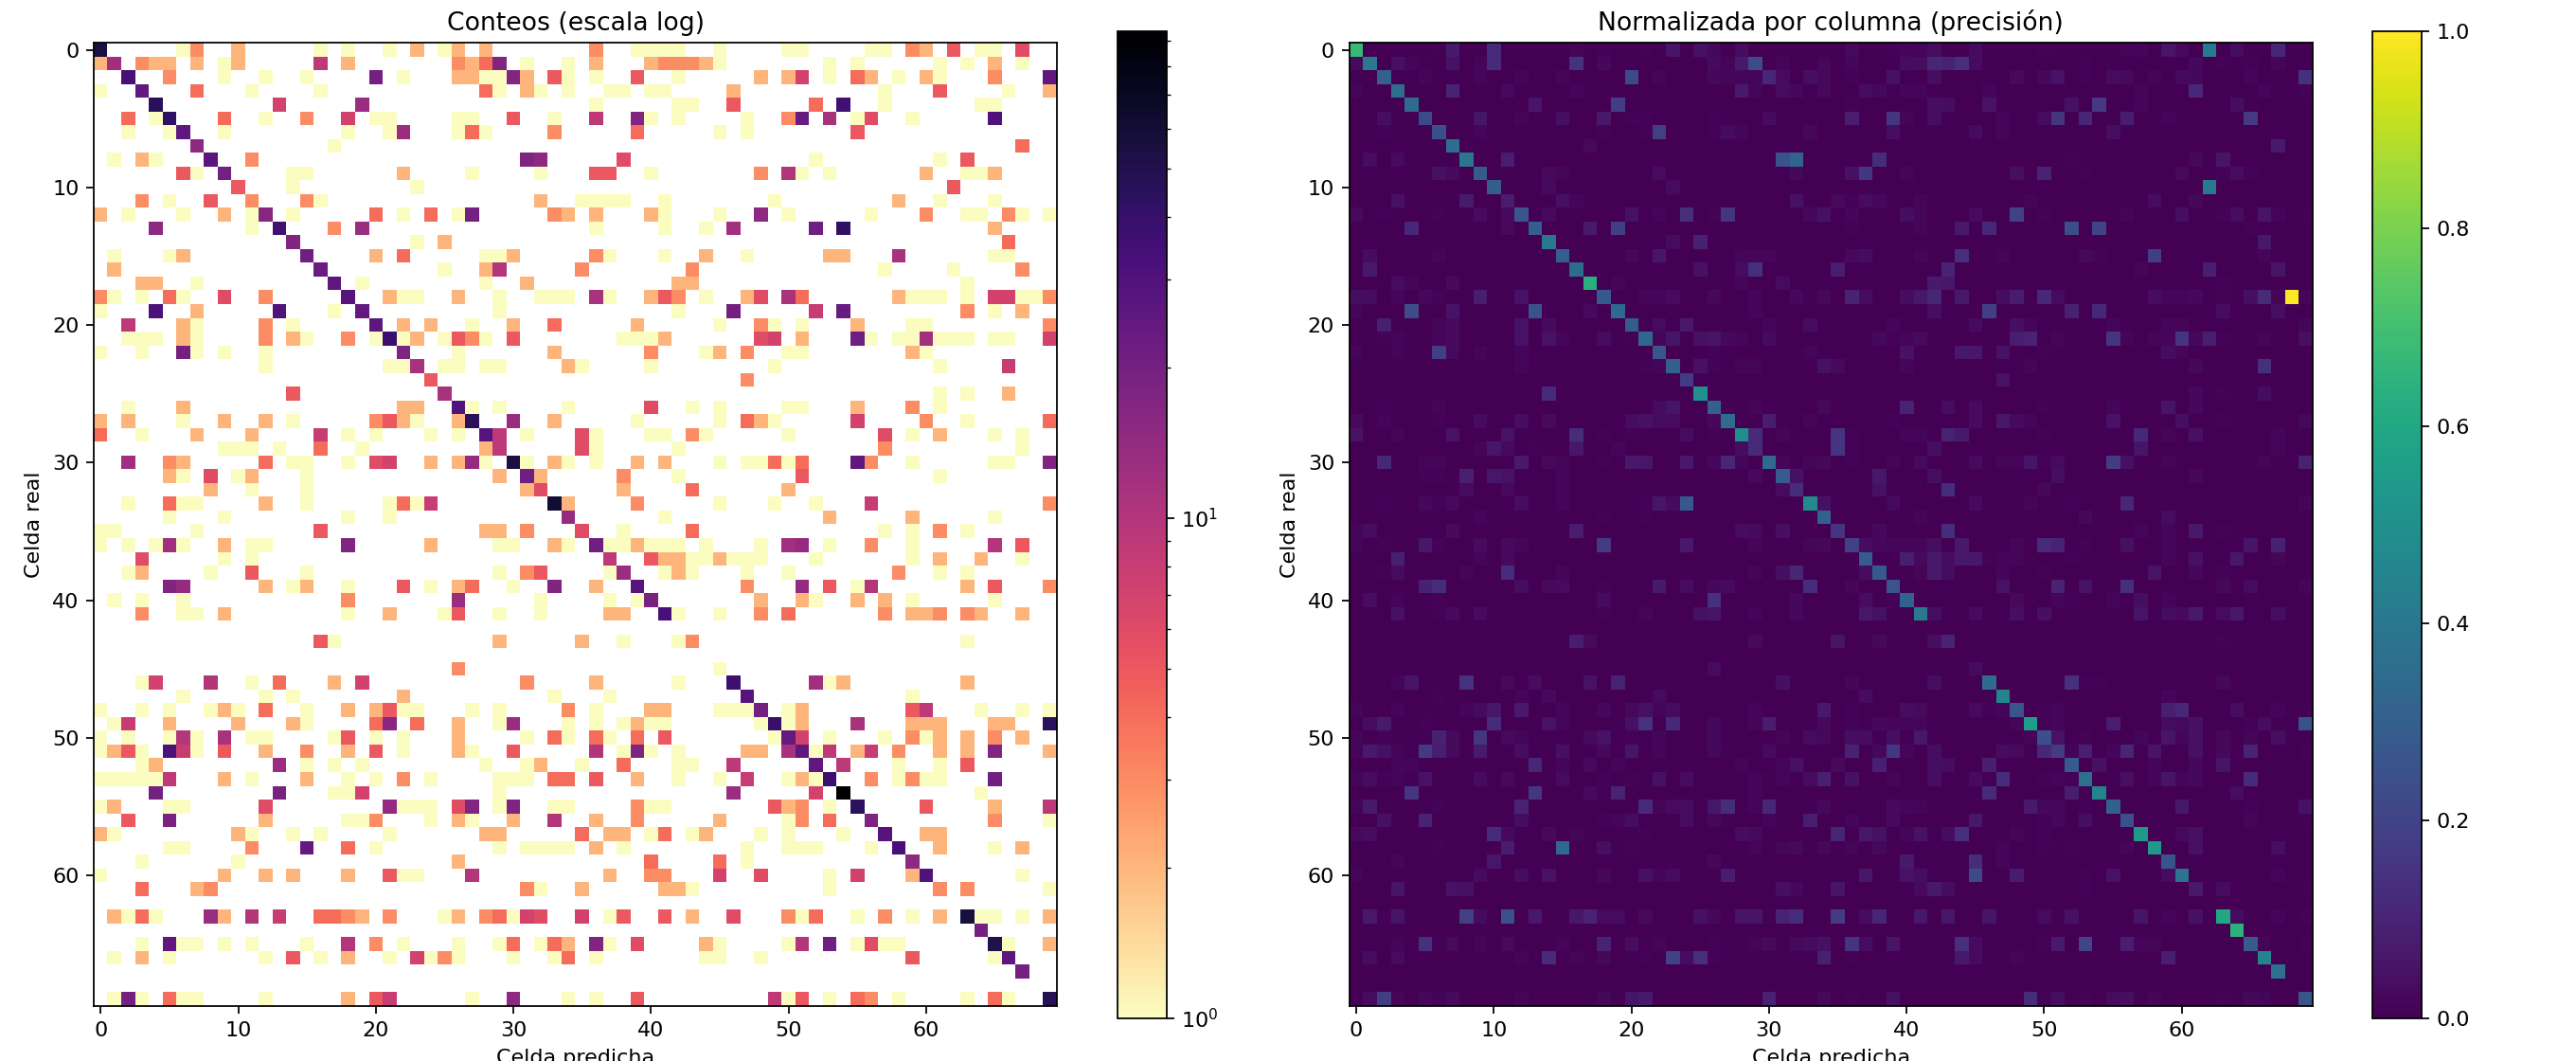

Source data for this figure (header and first rows):
real, 0, 1, 2, 3, 4, 5, 6, 7, 8, 9, 10, 11, 12, 13, 14, 15, 16, 17, 18, 19, 20, 21, 22
0, 54, 0, 0, 0, 0, 0, 1, 3, 0, 0, 2, 0, 0, 0, 0, 0, 1, 0, 1, 0, 0, 1, 0
1, 2, 12, 0, 3, 2, 2, 0, 2, 0, 1, 2, 0, 0, 0, 0, 0, 9, 0, 2, 0, 0, 0, 0
2, 0, 0, 33, 0, 0, 3, 0, 0, 0, 1, 0, 0, 1, 0, 0, 1, 0, 0, 0, 0, 20, 0, 1
3, 1, 0, 0, 25, 0, 0, 0, 4, 0, 0, 0, 1, 0, 0, 0, 0, 1, 0, 0, 0, 0, 0, 0
4, 0, 0, 0, 0, 46, 0, 0, 0, 0, 0, 0, 0, 0, 7, 0, 0, 0, 0, 0, 13, 0, 0, 0
5, 0, 0, 4, 0, 1, 42, 0, 0, 0, 4, 0, 0, 1, 0, 0, 3, 0, 0, 7, 0, 1, 1, 0
6, 0, 0, 1, 0, 0, 1, 26, 0, 0, 1, 0, 0, 0, 0, 0, 0, 0, 0, 1, 0, 0, 1, 13
7, 0, 0, 0, 0, 0, 0, 0, 15, 0, 0, 0, 0, 0, 0, 0, 0, 0, 1, 0, 0, 0, 0, 0
8, 0, 1, 0, 2, 1, 0, 0, 0, 27, 0, 0, 3, 0, 0, 0, 0, 0, 0, 0, 0, 0, 0, 0
9, 0, 0, 0, 0, 0, 0, 5, 1, 0, 20, 0, 0, 0, 0, 1, 1, 0, 0, 0, 0, 0, 0, 2
10, 0, 0, 0, 0, 0, 0, 0, 0, 0, 0, 5, 0, 0, 0, 1, 0, 0, 0, 0, 0, 0, 0, 0
11, 0, 0, 0, 3, 0, 1, 0, 0, 5, 0, 0, 3, 0, 0, 0, 3, 1, 0, 0, 0, 0, 0, 0
12, 2, 0, 1, 0, 0, 0, 1, 0, 0, 2, 0, 1, 16, 0, 1, 0, 0, 0, 0, 0, 4, 0, 1
13, 0, 0, 0, 0, 15, 0, 0, 0, 0, 0, 0, 1, 0, 35, 0, 0, 0, 3, 0, 13, 0, 0, 0
14, 0, 0, 0, 0, 0, 0, 0, 0, 0, 0, 0, 0, 0, 0, 17, 0, 0, 0, 0, 0, 0, 0, 0
15, 0, 1, 0, 0, 0, 1, 2, 0, 0, 0, 0, 0, 0, 0, 0, 21, 0, 0, 0, 0, 2, 0, 4
16, 0, 2, 0, 0, 0, 0, 0, 0, 0, 0, 0, 0, 0, 0, 0, 0, 22, 0, 0, 0, 0, 0, 0
17, 0, 0, 0, 2, 2, 0, 0, 1, 0, 0, 0, 0, 0, 0, 0, 0, 0, 26, 0, 1, 0, 0, 0
18, 3, 1, 0, 1, 0, 4, 1, 0, 0, 6, 0, 0, 3, 0, 0, 0, 0, 0, 28, 0, 0, 2, 1
19, 1, 0, 0, 0, 31, 0, 0, 2, 0, 0, 0, 0, 0, 30, 0, 0, 0, 1, 0, 24, 0, 0, 0
20, 0, 0, 9, 0, 0, 0, 2, 1, 0, 0, 0, 0, 3, 0, 1, 0, 0, 0, 0, 0, 26, 0, 2
21, 0, 0, 1, 1, 1, 0, 2, 1, 0, 0, 0, 0, 3, 0, 2, 1, 0, 0, 3, 0, 1, 38, 1
22, 1, 0, 0, 1, 0, 0, 20, 1, 0, 1, 0, 0, 1, 0, 0, 0, 0, 0, 0, 0, 0, 0, 18
23, 0, 0, 0, 0, 0, 0, 0, 0, 0, 0, 0, 0, 1, 0, 0, 0, 0, 0, 0, 0, 0, 1, 1
24, 0, 0, 0, 0, 0, 0, 0, 0, 0, 0, 0, 0, 0, 0, 0, 0, 0, 0, 0, 0, 0, 0, 0
25, 0, 0, 0, 0, 0, 0, 0, 0, 0, 0, 0, 0, 0, 0, 5, 0, 0, 0, 0, 0, 0, 0, 0
26, 0, 0, 1, 0, 0, 0, 2, 0, 0, 0, 0, 0, 0, 0, 0, 0, 0, 0, 0, 0, 0, 0, 2
27, 2, 0, 2, 0, 0, 0, 1, 0, 0, 2, 0, 0, 2, 0, 1, 0, 0, 0, 0, 0, 3, 5, 2
28, 4, 0, 0, 1, 0, 0, 0, 2, 0, 0, 0, 2, 0, 0, 0, 0, 8, 0, 1, 0, 1, 0, 0
29, 0, 0, 0, 0, 0, 0, 0, 0, 0, 1, 1, 1, 0, 1, 0, 0, 4, 0, 0, 1, 0, 0, 0
30, 0, 0, 12, 0, 0, 3, 2, 0, 0, 0, 0, 0, 4, 0, 1, 1, 0, 0, 1, 0, 6, 7, 0
31, 0, 0, 0, 0, 0, 2, 1, 0, 6, 0, 1, 2, 0, 0, 0, 1, 0, 0, 0, 0, 0, 0, 0
32, 0, 0, 0, 0, 0, 0, 0, 0, 2, 0, 0, 1, 0, 0, 0, 1, 0, 0, 0, 0, 0, 0, 0
33, 0, 0, 1, 0, 0, 4, 1, 1, 0, 0, 0, 0, 2, 0, 0, 1, 0, 0, 0, 0, 0, 1, 4
34, 0, 0, 0, 0, 0, 1, 0, 0, 0, 1, 0, 0, 0, 0, 0, 0, 0, 0, 1, 0, 0, 1, 0
35, 1, 1, 0, 0, 0, 0, 0, 1, 0, 0, 0, 0, 0, 0, 0, 0, 5, 0, 0, 0, 0, 0, 0
36, 1, 0, 1, 0, 1, 12, 1, 0, 0, 2, 0, 1, 1, 0, 0, 0, 0, 0, 17, 0, 0, 0, 0
37, 0, 0, 0, 6, 0, 0, 0, 0, 0, 1, 0, 1, 0, 0, 0, 0, 0, 0, 0, 0, 0, 0, 0
38, 0, 0, 1, 2, 0, 0, 0, 0, 1, 0, 0, 5, 0, 0, 0, 1, 0, 0, 0, 0, 0, 0, 0
39, 0, 0, 0, 0, 0, 17, 14, 0, 0, 0, 0, 0, 2, 0, 1, 2, 0, 0, 1, 0, 0, 0, 5
40, 0, 1, 0, 1, 0, 0, 1, 0, 0, 0, 0, 0, 0, 0, 0, 0, 0, 0, 3, 0, 0, 0, 0
41, 0, 0, 0, 3, 0, 0, 1, 1, 0, 2, 0, 0, 0, 0, 0, 0, 0, 0, 1, 0, 0, 2, 0
42, 0, 0, 0, 0, 0, 0, 0, 0, 0, 0, 0, 0, 0, 0, 0, 0, 0, 0, 0, 0, 0, 0, 0
43, 0, 0, 0, 0, 0, 0, 0, 0, 0, 0, 0, 0, 0, 0, 0, 0, 5, 1, 0, 0, 0, 0, 0
44, 0, 0, 0, 0, 0, 0, 0, 0, 0, 0, 0, 0, 0, 0, 0, 0, 0, 0, 0, 0, 0, 0, 0
45, 0, 0, 0, 0, 0, 0, 0, 0, 0, 0, 0, 0, 0, 0, 0, 0, 0, 0, 0, 0, 0, 0, 0
46, 0, 0, 0, 1, 7, 0, 0, 0, 10, 0, 0, 1, 0, 4, 0, 0, 0, 2, 0, 7, 0, 0, 0
47, 0, 0, 0, 0, 0, 0, 1, 0, 0, 0, 0, 0, 1, 0, 1, 0, 0, 0, 0, 0, 0, 0, 2
48, 1, 0, 0, 1, 0, 1, 0, 0, 1, 2, 1, 0, 4, 0, 0, 1, 0, 0, 2, 0, 2, 5, 1
49, 0, 1, 8, 0, 0, 2, 0, 0, 0, 0, 2, 0, 0, 0, 2, 1, 0, 0, 0, 0, 4, 16, 0
50, 1, 0, 1, 0, 0, 1, 10, 1, 0, 11, 0, 1, 1, 0, 0, 0, 0, 1, 5, 0, 1, 0, 1
51, 1, 2, 5, 1, 0, 31, 8, 1, 0, 5, 0, 0, 2, 0, 0, 3, 0, 0, 2, 0, 5, 0, 1
52, 0, 0, 0, 1, 2, 0, 0, 0, 0, 0, 0, 0, 0, 13, 0, 1, 0, 1, 0, 1, 0, 0, 0
53, 1, 1, 1, 1, 1, 9, 0, 0, 0, 2, 0, 1, 0, 0, 0, 2, 0, 0, 1, 0, 1, 0, 3
54, 0, 0, 0, 0, 20, 0, 0, 0, 0, 0, 0, 0, 0, 19, 0, 0, 0, 1, 1, 7, 0, 0, 0
55, 1, 2, 0, 0, 0, 1, 1, 0, 0, 0, 0, 0, 6, 0, 0, 0, 0, 0, 0, 0, 0, 14, 1
56, 0, 0, 5, 0, 0, 19, 0, 0, 0, 0, 0, 0, 2, 0, 0, 0, 0, 0, 1, 1, 3, 0, 0
57, 2, 1, 0, 0, 0, 0, 0, 0, 0, 0, 2, 1, 0, 0, 1, 0, 1, 0, 0, 0, 0, 1, 0
58, 0, 0, 0, 0, 0, 1, 1, 0, 0, 0, 0, 3, 0, 0, 0, 24, 0, 0, 4, 0, 1, 0, 0
59, 0, 0, 0, 1, 0, 0, 0, 0, 0, 0, 1, 0, 0, 0, 0, 0, 0, 0, 0, 0, 0, 0, 0
... 10 more rows
